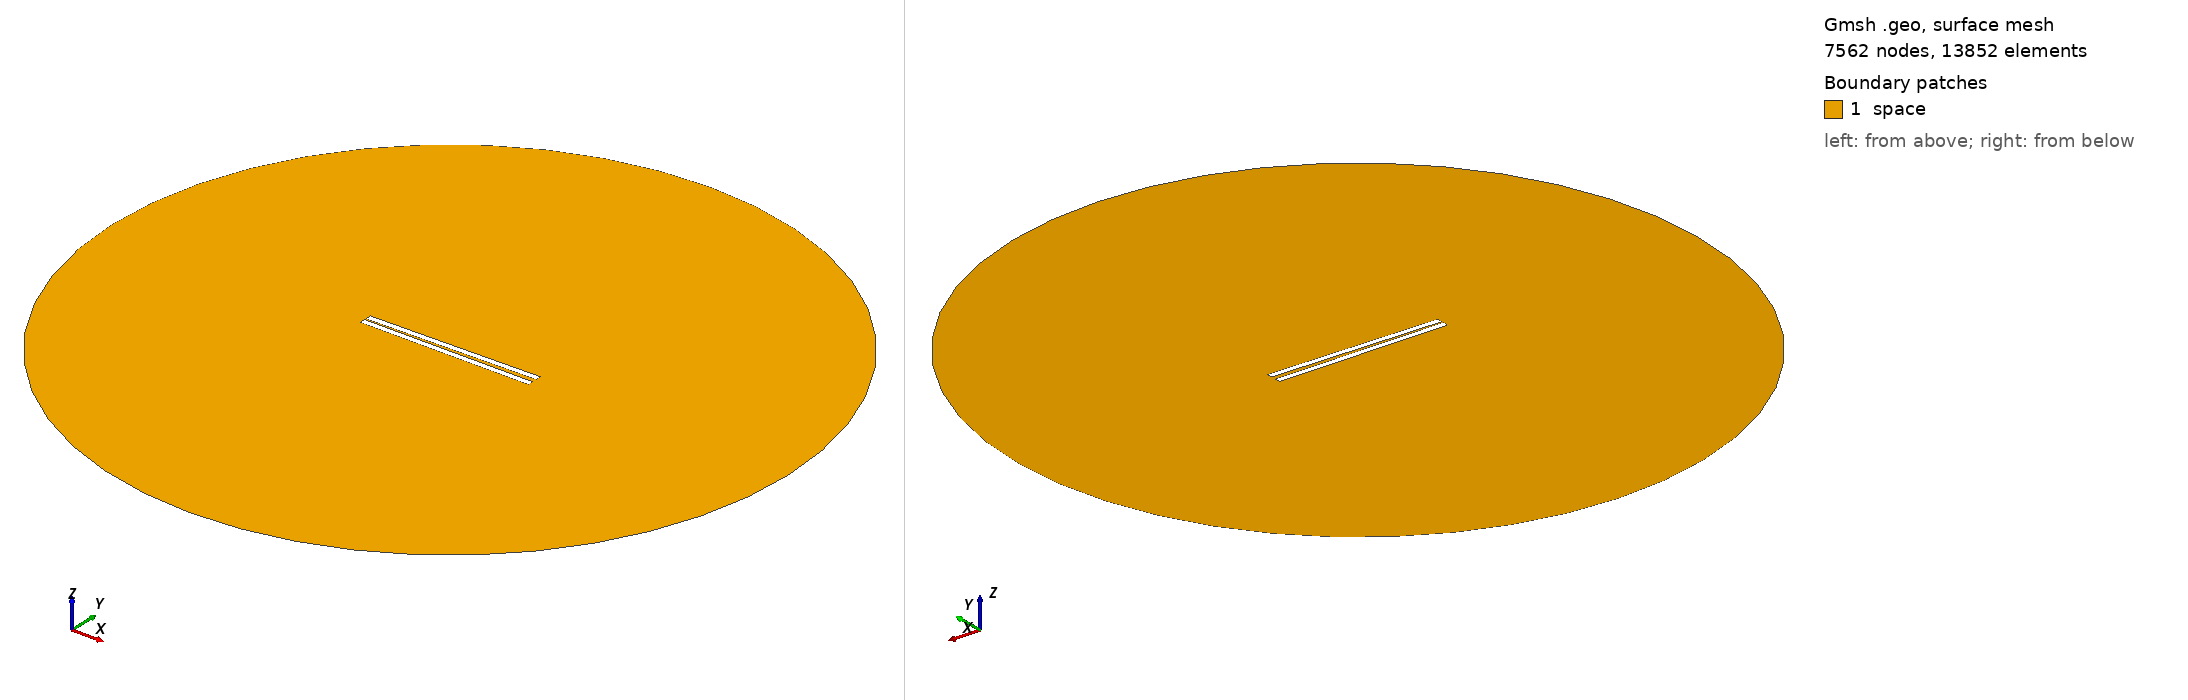

Gmsh geometry script, surface-meshed: 7562 nodes, 13852 surface elements. Boundary patches (legend numbers): 1 space. Left view from above one corner, right view from below the opposite corner. Legend entries are the model's physical surfaces. The drawing asked Gmsh for element sizes between 1% and 20% of the model's largest extent; the script's own settings can give other sizes.

=== 331.geo (drawn) ===
// Set the geometry kernel
SetFactory("OpenCASCADE");

//---------------------------------------
// Rectangles
//---------------------------------------

// Rectangle 1 (top)
Point(1) = {-49.733333333333334, 0.9166666666666666, 0, 1.0};
Point(2) = {49.733333333333334, 0.9166666666666666, 0, 1.0};
Point(3) = {49.733333333333334, 4.383333333333334, 0, 1.0};
Point(4) = {-49.733333333333334, 4.383333333333334, 0, 1.0};

Line(1) = {1, 2};
Line(2) = {2, 3};
Line(3) = {3, 4};
Line(4) = {4, 1};

Line Loop(1) = {1, 2, 3, 4};
Plane Surface(1) = {1};

Rotate { {0, 0, 1}, {0,  0.9166666666666666,  0}, 0.017 } {
  Surface{1};
}

// Rectangle 2 (bottom)
Point(5) = {-49.733333333333334, -0.9166666666666666, 0, 1.0};
Point(6) = {49.733333333333334, -0.9166666666666666, 0, 1.0};
Point(7) = {49.733333333333334, -4.383333333333334, 0, 1.0};
Point(8) = {-49.733333333333334, -4.383333333333334, 0, 1.0};

Line(5) = {5, 6};
Line(6) = {6, 7};
Line(7) = {7, 8};
Line(8) = {8, 5};

Line Loop(2) = {5, 6, 7, 8};
Plane Surface(2) = {2}; 


//---------------------------------------
// Circle
//---------------------------------------

// Define points
Point(9) = {0, 0, 0};        // Center
Point(10) = {200, 0, 0};     // Start point
Point(11) = {0, 200, 0};     // 90 degrees
Point(12) = {-200, 0, 0};    // 180 degrees
Point(13) = {0, -200, 0};    // 270 degrees

// Define circle arcs (each needs start, center, end)
Circle(9) = {10, 9, 11};
Circle(10) = {11, 9, 12};
Circle(11) = {12, 9, 13};
Circle(12) = {13, 9, 10};

// Define curve loop and surface if needed
Curve Loop(3) = {9, 10, 11, 12};
Surface(3) = {3};

//---------------------------------------
// Define Physical Groups
//---------------------------------------                

//--- Physical Curves
// Physical groups for boundaries
Physical Line("force_segment", 10) = {1};
Physical Line("upper_plate", 11) = {2, 3, 4};
Physical Line("lower_plate", 12) = {5, 6, 7, 8};
Physical Line("boundary", 20) = {9, 10, 11, 12};

// Subtract Rectangles from Circle
BooleanDifference{ Surface{3}; Delete; }{ Surface{1}; Surface{2}; Delete; }
//--- Physical Surfaces
Physical Surface("space", 30) = {3};


//---------------------------------------
// Fine mesh near the plates
//--------------------------------------- 

// Define a distance field for mesh refinement
Field[1] = Distance;
Field[1].CurvesList = {1, 2, 3, 4, 5, 6, 7, 8};  // Rectangle curves
Field[1].NumPointsPerCurve = 200;

c = 0.3;
// Define threshold field to control mesh size based on distance to attractor
Field[2] = Threshold;
Field[2].IField = 1;
Field[2].LcMin = c; // Minimum element size near the attractor
Field[2].LcMax = 100*c;  // Maximum element size away from the attractor
Field[2].DistMin = 0.01;
Field[2].DistMax = 40;

Background Field = 2;

//---------------------------------------
// 6. Generate the Mesh
//---------------------------------------
Mesh 2;  // 2D mesh generation
